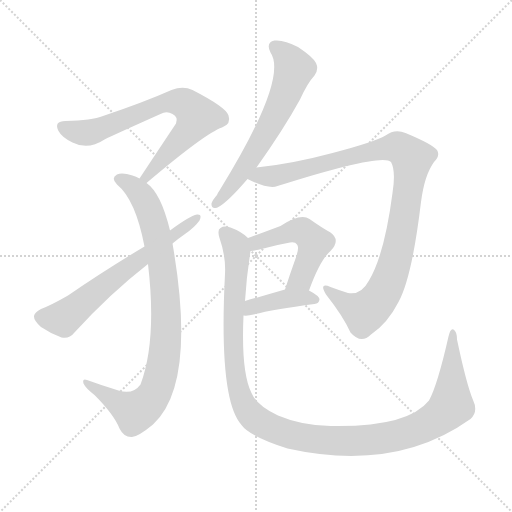
t = 0.00 s
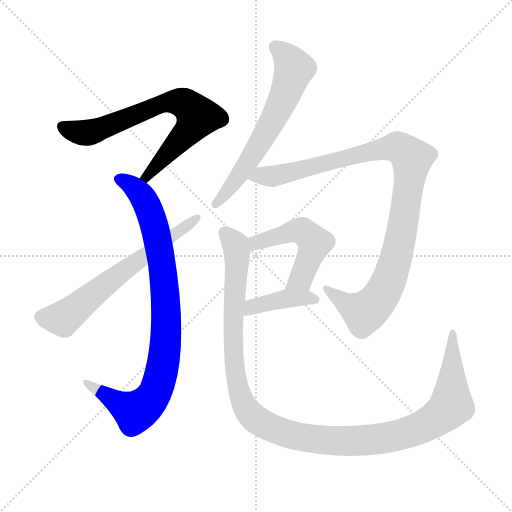
t = 1.37 s
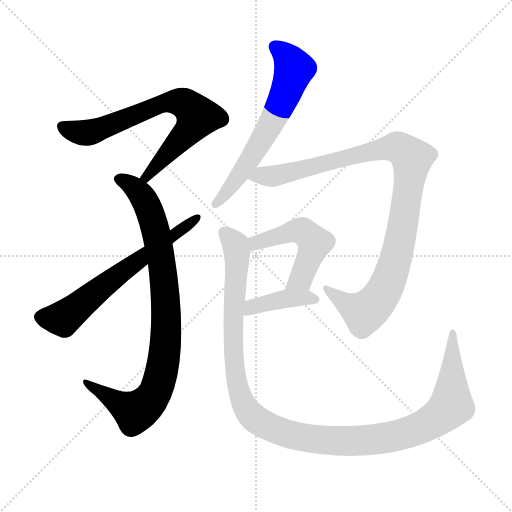
t = 2.75 s
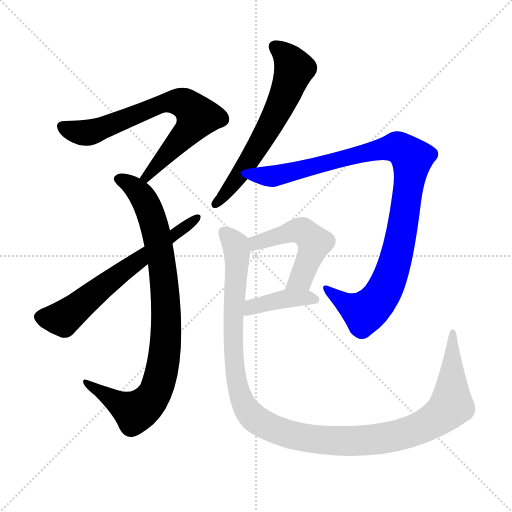
t = 4.12 s
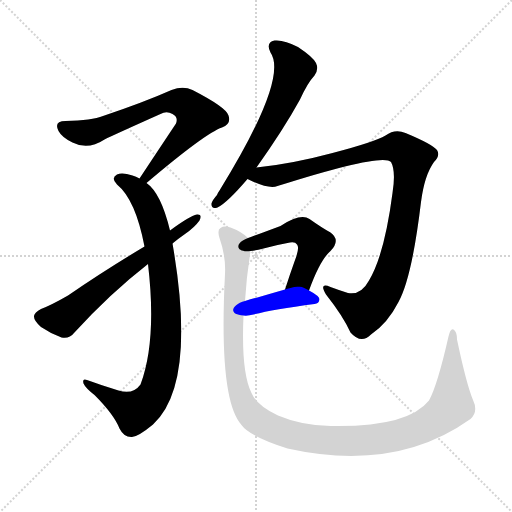
t = 5.49 s
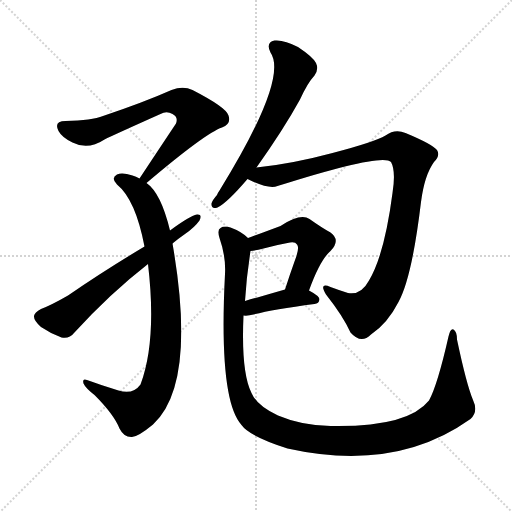
t = 6.87 s

The animated SVG that drew these frames (rendered in a browser with its animation timeline set to each time). Animation: 8 CSS @keyframes rules; one cycle of 6.87 s.

<svg version="1.1" viewBox="0 0 1024 1024" xmlns="http://www.w3.org/2000/svg">
  <g stroke="lightgray" stroke-dasharray="1,1" stroke-width="1" transform="scale(4, 4)">
    <line x1="0" y1="0" x2="256" y2="256"></line>
    <line x1="256" y1="0" x2="0" y2="256"></line>
    <line x1="128" y1="0" x2="128" y2="256"></line>
    <line x1="0" y1="128" x2="256" y2="128"></line>
  </g>
<g transform="scale(1, -1) translate(0, -900)">
   <style type="text/css">
    @keyframes keyframes0 {
      from {
       stroke: blue;
       stroke-dashoffset: 715;
       stroke-width: 128;
       }
       70% {
       animation-timing-function: step-end;
       stroke: blue;
       stroke-dashoffset: 0;
       stroke-width: 128;
       }
       to {
       stroke: black;
       stroke-width: 1024;
       }
       }
       #make-me-a-hanzi-animation-0 {
         animation: keyframes0 0.831868s both;
         animation-delay: 0.000000s;
         animation-timing-function: linear;
       }
    @keyframes keyframes1 {
      from {
       stroke: blue;
       stroke-dashoffset: 882;
       stroke-width: 128;
       }
       74% {
       animation-timing-function: step-end;
       stroke: blue;
       stroke-dashoffset: 0;
       stroke-width: 128;
       }
       to {
       stroke: black;
       stroke-width: 1024;
       }
       }
       #make-me-a-hanzi-animation-1 {
         animation: keyframes1 0.967773s both;
         animation-delay: 0.831868s;
         animation-timing-function: linear;
       }
    @keyframes keyframes2 {
      from {
       stroke: blue;
       stroke-dashoffset: 635;
       stroke-width: 128;
       }
       67% {
       animation-timing-function: step-end;
       stroke: blue;
       stroke-dashoffset: 0;
       stroke-width: 128;
       }
       to {
       stroke: black;
       stroke-width: 1024;
       }
       }
       #make-me-a-hanzi-animation-2 {
         animation: keyframes2 0.766764s both;
         animation-delay: 1.799642s;
         animation-timing-function: linear;
       }
    @keyframes keyframes3 {
      from {
       stroke: blue;
       stroke-dashoffset: 627;
       stroke-width: 128;
       }
       67% {
       animation-timing-function: step-end;
       stroke: blue;
       stroke-dashoffset: 0;
       stroke-width: 128;
       }
       to {
       stroke: black;
       stroke-width: 1024;
       }
       }
       #make-me-a-hanzi-animation-3 {
         animation: keyframes3 0.760254s both;
         animation-delay: 2.566406s;
         animation-timing-function: linear;
       }
    @keyframes keyframes4 {
      from {
       stroke: blue;
       stroke-dashoffset: 1008;
       stroke-width: 128;
       }
       77% {
       animation-timing-function: step-end;
       stroke: blue;
       stroke-dashoffset: 0;
       stroke-width: 128;
       }
       to {
       stroke: black;
       stroke-width: 1024;
       }
       }
       #make-me-a-hanzi-animation-4 {
         animation: keyframes4 1.070312s both;
         animation-delay: 3.326660s;
         animation-timing-function: linear;
       }
    @keyframes keyframes5 {
      from {
       stroke: blue;
       stroke-dashoffset: 502;
       stroke-width: 128;
       }
       62% {
       animation-timing-function: step-end;
       stroke: blue;
       stroke-dashoffset: 0;
       stroke-width: 128;
       }
       to {
       stroke: black;
       stroke-width: 1024;
       }
       }
       #make-me-a-hanzi-animation-5 {
         animation: keyframes5 0.658529s both;
         animation-delay: 4.396973s;
         animation-timing-function: linear;
       }
    @keyframes keyframes6 {
      from {
       stroke: blue;
       stroke-dashoffset: 400;
       stroke-width: 128;
       }
       57% {
       animation-timing-function: step-end;
       stroke: blue;
       stroke-dashoffset: 0;
       stroke-width: 128;
       }
       to {
       stroke: black;
       stroke-width: 1024;
       }
       }
       #make-me-a-hanzi-animation-6 {
         animation: keyframes6 0.575521s both;
         animation-delay: 5.055501s;
         animation-timing-function: linear;
       }
    @keyframes keyframes7 {
      from {
       stroke: blue;
       stroke-dashoffset: 1212;
       stroke-width: 128;
       }
       80% {
       animation-timing-function: step-end;
       stroke: blue;
       stroke-dashoffset: 0;
       stroke-width: 128;
       }
       to {
       stroke: black;
       stroke-width: 1024;
       }
       }
       #make-me-a-hanzi-animation-7 {
         animation: keyframes7 1.236328s both;
         animation-delay: 5.631022s;
         animation-timing-function: linear;
       }
</style>
<path d="M 293.0 534.0 Q 411.0 634.0 444.0 645.0 Q 463.0 652.0 457.0 669.0 Q 453.0 685.0 385.0 720.0 Q 366.0 729.0 343.0 720.0 Q 289.0 696.0 206.0 668.0 Q 184.0 659.0 131.0 658.0 Q 107.0 658.0 117.0 638.0 Q 124.0 625.0 145.0 615.0 Q 176.0 599.0 209.0 621.0 Q 227.0 630.0 321.0 672.0 Q 333.0 679.0 345.0 672.0 Q 357.0 666.0 352.0 653.0 Q 318.0 602.0 279.0 543.0 C 262.0 518.0 270.0 515.0 293.0 534.0 Z" fill="lightgray"></path> 
<path d="M 279.0 543.0 Q 272.0 547.0 265.0 549.0 Q 244.0 556.0 234.0 551.0 Q 221.0 544.0 234.0 531.0 Q 271.0 501.0 289.0 407.0 L 296.0 372.0 Q 314.0 219.0 281.0 131.0 Q 266.0 110.0 237.0 119.0 Q 204.0 129.0 174.0 140.0 Q 164.0 144.0 167.0 133.0 Q 171.0 124.0 189.0 110.0 Q 228.0 71.0 239.0 43.0 Q 248.0 25.0 264.0 26.0 Q 277.0 27.0 306.0 51.0 Q 394.0 132.0 345.0 413.0 L 340.0 439.0 Q 322.0 514.0 293.0 534.0 L 279.0 543.0 Z" fill="lightgray"></path> 
<path d="M 289.0 407.0 Q 207.0 358.0 136.0 309.0 Q 103.0 290.0 82.0 282.0 Q 69.0 275.0 68.0 268.0 Q 67.0 259.0 82.0 246.0 Q 101.0 233.0 123.0 225.0 Q 139.0 222.0 148.0 234.0 Q 220.0 313.0 296.0 372.0 L 345.0 413.0 Q 357.0 423.0 370.0 432.0 Q 389.0 445.0 399.0 459.0 Q 405.0 472.0 394.0 471.0 Q 379.0 468.0 340.0 439.0 L 289.0 407.0 Z" fill="lightgray"></path> 
<path d="M 513.0 565.0 Q 567.0 641.0 600.0 701.0 Q 615.0 734.0 629.0 749.0 Q 638.0 761.0 632.0 774.0 Q 626.0 786.0 596.0 806.0 Q 568.0 821.0 549.0 819.0 Q 531.0 815.0 541.0 795.0 Q 577.0 743.0 439.0 519.0 Q 436.0 515.0 434.0 510.0 Q 425.0 500.0 423.0 493.0 Q 422.0 481.0 435.0 485.0 Q 454.0 494.0 495.0 542.0 L 513.0 565.0 Z" fill="lightgray"></path> 
<path d="M 495.0 542.0 Q 537.0 521.0 555.0 528.0 Q 766.0 595.0 782.0 576.0 Q 792.0 558.0 785.0 514.0 Q 769.0 391.0 738.0 339.0 Q 722.0 309.0 696.0 314.0 Q 677.0 320.0 661.0 326.0 Q 637.0 336.0 652.0 311.0 Q 686.0 268.0 701.0 235.0 Q 722.0 211.0 742.0 231.0 Q 775.0 253.0 797.0 296.0 Q 824.0 345.0 842.0 496.0 Q 849.0 550.0 868.0 576.0 Q 881.0 589.0 874.0 600.0 Q 864.0 612.0 811.0 634.0 Q 790.0 643.0 771.0 629.0 Q 749.0 616.0 665.0 594.0 Q 583.0 572.0 513.0 565.0 C 483.0 562.0 468.0 554.0 495.0 542.0 Z" fill="lightgray"></path> 
<path d="M 618.0 319.0 Q 640.0 380.0 661.0 398.0 Q 682.0 420.0 661.0 435.0 Q 643.0 445.0 619.0 462.0 Q 601.0 474.0 561.0 448.0 Q 513.0 430.0 496.0 424.0 C 468.0 414.0 471.0 394.0 501.0 398.0 Q 511.0 399.0 527.0 403.0 Q 552.0 410.0 575.0 414.0 Q 590.0 418.0 594.0 411.0 Q 600.0 405.0 589.0 377.0 Q 580.0 352.0 570.0 321.0 C 561.0 292.0 608.0 291.0 618.0 319.0 Z" fill="lightgray"></path> 
<path d="M 487.0 269.0 Q 496.0 268.0 507.0 271.0 Q 546.0 281.0 629.0 292.0 Q 638.0 293.0 639.0 301.0 Q 639.0 308.0 618.0 319.0 C 599.0 329.0 599.0 329.0 570.0 321.0 Q 525.0 308.0 490.0 298.0 C 461.0 290.0 457.0 270.0 487.0 269.0 Z" fill="lightgray"></path> 
<path d="M 946.0 100.0 Q 933.0 131.0 914.0 221.0 Q 914.0 237.0 907.0 241.0 Q 901.0 244.0 897.0 227.0 Q 875.0 130.0 858.0 99.0 Q 815.0 45.0 661.0 48.0 Q 603.0 49.0 556.0 69.0 Q 514.0 88.0 503.0 114.0 Q 482.0 156.0 487.0 269.0 L 490.0 298.0 Q 493.0 347.0 501.0 398.0 C 504.0 419.0 504.0 419.0 496.0 424.0 Q 483.0 437.0 461.0 445.0 Q 448.0 449.0 441.0 444.0 Q 434.0 441.0 439.0 424.0 Q 452.0 387.0 450.0 352.0 Q 437.0 100.0 483.0 50.0 Q 498.0 28.0 575.0 3.0 Q 791.0 -45.0 941.0 62.0 Q 957.0 77.0 946.0 100.0 Z" fill="lightgray"></path> 
      <clipPath id="make-me-a-hanzi-clip-0">
      <path d="M 293.0 534.0 Q 411.0 634.0 444.0 645.0 Q 463.0 652.0 457.0 669.0 Q 453.0 685.0 385.0 720.0 Q 366.0 729.0 343.0 720.0 Q 289.0 696.0 206.0 668.0 Q 184.0 659.0 131.0 658.0 Q 107.0 658.0 117.0 638.0 Q 124.0 625.0 145.0 615.0 Q 176.0 599.0 209.0 621.0 Q 227.0 630.0 321.0 672.0 Q 333.0 679.0 345.0 672.0 Q 357.0 666.0 352.0 653.0 Q 318.0 602.0 279.0 543.0 C 262.0 518.0 270.0 515.0 293.0 534.0 Z" fill="lightgray"></path>
      </clipPath>
      <path clip-path="url(#make-me-a-hanzi-clip-0)" d="M 126.0 646.0 L 174.0 634.0 L 333.0 695.0 L 357.0 697.0 L 380.0 686.0 L 395.0 666.0 L 379.0 640.0 L 296.0 546.0 L 287.0 547.0 " fill="none" id="make-me-a-hanzi-animation-0" stroke-dasharray="587 1174" stroke-linecap="round"></path>

      <clipPath id="make-me-a-hanzi-clip-1">
      <path d="M 279.0 543.0 Q 272.0 547.0 265.0 549.0 Q 244.0 556.0 234.0 551.0 Q 221.0 544.0 234.0 531.0 Q 271.0 501.0 289.0 407.0 L 296.0 372.0 Q 314.0 219.0 281.0 131.0 Q 266.0 110.0 237.0 119.0 Q 204.0 129.0 174.0 140.0 Q 164.0 144.0 167.0 133.0 Q 171.0 124.0 189.0 110.0 Q 228.0 71.0 239.0 43.0 Q 248.0 25.0 264.0 26.0 Q 277.0 27.0 306.0 51.0 Q 394.0 132.0 345.0 413.0 L 340.0 439.0 Q 322.0 514.0 293.0 534.0 L 279.0 543.0 Z" fill="lightgray"></path>
      </clipPath>
      <path clip-path="url(#make-me-a-hanzi-clip-1)" d="M 238.0 541.0 L 253.0 537.0 L 285.0 506.0 L 317.0 414.0 L 333.0 269.0 L 326.0 171.0 L 310.0 114.0 L 294.0 92.0 L 270.0 76.0 L 176.0 131.0 " fill="none" id="make-me-a-hanzi-animation-1" stroke-dasharray="754 1508" stroke-linecap="round"></path>

      <clipPath id="make-me-a-hanzi-clip-2">
      <path d="M 289.0 407.0 Q 207.0 358.0 136.0 309.0 Q 103.0 290.0 82.0 282.0 Q 69.0 275.0 68.0 268.0 Q 67.0 259.0 82.0 246.0 Q 101.0 233.0 123.0 225.0 Q 139.0 222.0 148.0 234.0 Q 220.0 313.0 296.0 372.0 L 345.0 413.0 Q 357.0 423.0 370.0 432.0 Q 389.0 445.0 399.0 459.0 Q 405.0 472.0 394.0 471.0 Q 379.0 468.0 340.0 439.0 L 289.0 407.0 Z" fill="lightgray"></path>
      </clipPath>
      <path clip-path="url(#make-me-a-hanzi-clip-2)" d="M 80.0 266.0 L 126.0 263.0 L 392.0 463.0 " fill="none" id="make-me-a-hanzi-animation-2" stroke-dasharray="507 1014" stroke-linecap="round"></path>

      <clipPath id="make-me-a-hanzi-clip-3">
      <path d="M 513.0 565.0 Q 567.0 641.0 600.0 701.0 Q 615.0 734.0 629.0 749.0 Q 638.0 761.0 632.0 774.0 Q 626.0 786.0 596.0 806.0 Q 568.0 821.0 549.0 819.0 Q 531.0 815.0 541.0 795.0 Q 577.0 743.0 439.0 519.0 Q 436.0 515.0 434.0 510.0 Q 425.0 500.0 423.0 493.0 Q 422.0 481.0 435.0 485.0 Q 454.0 494.0 495.0 542.0 L 513.0 565.0 Z" fill="lightgray"></path>
      </clipPath>
      <path clip-path="url(#make-me-a-hanzi-clip-3)" d="M 551.0 805.0 L 577.0 783.0 L 588.0 762.0 L 575.0 723.0 L 510.0 597.0 L 432.0 493.0 " fill="none" id="make-me-a-hanzi-animation-3" stroke-dasharray="499 998" stroke-linecap="round"></path>

      <clipPath id="make-me-a-hanzi-clip-4">
      <path d="M 495.0 542.0 Q 537.0 521.0 555.0 528.0 Q 766.0 595.0 782.0 576.0 Q 792.0 558.0 785.0 514.0 Q 769.0 391.0 738.0 339.0 Q 722.0 309.0 696.0 314.0 Q 677.0 320.0 661.0 326.0 Q 637.0 336.0 652.0 311.0 Q 686.0 268.0 701.0 235.0 Q 722.0 211.0 742.0 231.0 Q 775.0 253.0 797.0 296.0 Q 824.0 345.0 842.0 496.0 Q 849.0 550.0 868.0 576.0 Q 881.0 589.0 874.0 600.0 Q 864.0 612.0 811.0 634.0 Q 790.0 643.0 771.0 629.0 Q 749.0 616.0 665.0 594.0 Q 583.0 572.0 513.0 565.0 C 483.0 562.0 468.0 554.0 495.0 542.0 Z" fill="lightgray"></path>
      </clipPath>
      <path clip-path="url(#make-me-a-hanzi-clip-4)" d="M 507.0 542.0 L 522.0 550.0 L 563.0 549.0 L 779.0 605.0 L 799.0 604.0 L 824.0 583.0 L 798.0 409.0 L 767.0 316.0 L 729.0 275.0 L 653.0 320.0 " fill="none" id="make-me-a-hanzi-animation-4" stroke-dasharray="880 1760" stroke-linecap="round"></path>

      <clipPath id="make-me-a-hanzi-clip-5">
      <path d="M 618.0 319.0 Q 640.0 380.0 661.0 398.0 Q 682.0 420.0 661.0 435.0 Q 643.0 445.0 619.0 462.0 Q 601.0 474.0 561.0 448.0 Q 513.0 430.0 496.0 424.0 C 468.0 414.0 471.0 394.0 501.0 398.0 Q 511.0 399.0 527.0 403.0 Q 552.0 410.0 575.0 414.0 Q 590.0 418.0 594.0 411.0 Q 600.0 405.0 589.0 377.0 Q 580.0 352.0 570.0 321.0 C 561.0 292.0 608.0 291.0 618.0 319.0 Z" fill="lightgray"></path>
      </clipPath>
      <path clip-path="url(#make-me-a-hanzi-clip-5)" d="M 506.0 406.0 L 517.0 415.0 L 596.0 439.0 L 620.0 426.0 L 629.0 414.0 L 608.0 356.0 L 601.0 342.0 L 576.0 327.0 " fill="none" id="make-me-a-hanzi-animation-5" stroke-dasharray="374 748" stroke-linecap="round"></path>

      <clipPath id="make-me-a-hanzi-clip-6">
      <path d="M 487.0 269.0 Q 496.0 268.0 507.0 271.0 Q 546.0 281.0 629.0 292.0 Q 638.0 293.0 639.0 301.0 Q 639.0 308.0 618.0 319.0 C 599.0 329.0 599.0 329.0 570.0 321.0 Q 525.0 308.0 490.0 298.0 C 461.0 290.0 457.0 270.0 487.0 269.0 Z" fill="lightgray"></path>
      </clipPath>
      <path clip-path="url(#make-me-a-hanzi-clip-6)" d="M 492.0 276.0 L 504.0 286.0 L 567.0 302.0 L 630.0 301.0 " fill="none" id="make-me-a-hanzi-animation-6" stroke-dasharray="272 544" stroke-linecap="round"></path>

      <clipPath id="make-me-a-hanzi-clip-7">
      <path d="M 946.0 100.0 Q 933.0 131.0 914.0 221.0 Q 914.0 237.0 907.0 241.0 Q 901.0 244.0 897.0 227.0 Q 875.0 130.0 858.0 99.0 Q 815.0 45.0 661.0 48.0 Q 603.0 49.0 556.0 69.0 Q 514.0 88.0 503.0 114.0 Q 482.0 156.0 487.0 269.0 L 490.0 298.0 Q 493.0 347.0 501.0 398.0 C 504.0 419.0 504.0 419.0 496.0 424.0 Q 483.0 437.0 461.0 445.0 Q 448.0 449.0 441.0 444.0 Q 434.0 441.0 439.0 424.0 Q 452.0 387.0 450.0 352.0 Q 437.0 100.0 483.0 50.0 Q 498.0 28.0 575.0 3.0 Q 791.0 -45.0 941.0 62.0 Q 957.0 77.0 946.0 100.0 Z" fill="lightgray"></path>
      </clipPath>
      <path clip-path="url(#make-me-a-hanzi-clip-7)" d="M 449.0 435.0 L 474.0 400.0 L 465.0 244.0 L 477.0 122.0 L 495.0 78.0 L 510.0 62.0 L 539.0 46.0 L 607.0 24.0 L 703.0 18.0 L 791.0 28.0 L 856.0 52.0 L 903.0 89.0 L 906.0 235.0 " fill="none" id="make-me-a-hanzi-animation-7" stroke-dasharray="1084 2168" stroke-linecap="round"></path>

</g>
</svg>
